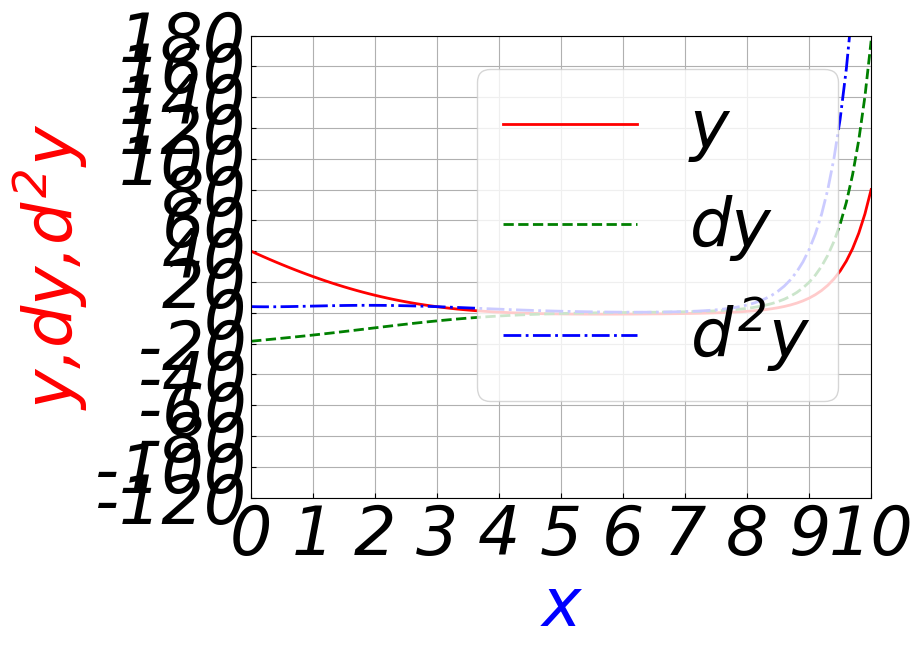

Here is the Python script that generated this plot:
# 09-BVP_ode.py
import matplotlib as mpl
import matplotlib.pyplot as plt
import numpy as np
from scipy.integrate import odeint
from scipy.integrate import solve_bvp

# 设置刻度线朝内
plt.rcParams["xtick.direction"] = "in"
plt.rcParams["ytick.direction"] = "in"
# 全局设置字体
mpl.rcParams["font.sans-serif"] = ["FangSong"]  # 保证显示中文字
mpl.rcParams["axes.unicode_minus"] = False  # 保证负号显示
mpl.rcParams["font.size"] = 48  # 设置字体大小
mpl.rcParams["font.style"] = "oblique"  # 设置字体风格，倾斜与否
mpl.rcParams["font.weight"] = "normal"  # "normal",=500，设置字体粗细
font1 = {"family": "Times New Roman"}
tspan = np.linspace(0, 10, 101)  # 确定自变量范围
y_tspan = np.zeros((2, tspan.size))  # 确定应变量初值
# 定义微分方程,注意和程序08-bc_ode中的不同，自变量t放在前面
def dy(t, y):  # 已知微分方程y1的两个端点值为40和80，但不知y2的开始端点值，注意和ode定义方程dy(y,t)的不同
    y1, y2 = y[0], y[1]
    dy1 = y2
    dy2 = 0.05 * (1 + t**2) * y1 + 2
    return np.vstack((dy1, dy2))


# 定义边界条件#
def BC(ya, yb):
    f1, f2 = 40, 80
    return np.array([ya[0] - f1, yb[0] - f2])
    # return np.array([20*ya[1]-f1*ya[0], 40*yb[0]-f2*yb[1]])
    # 可以其他边界条件，ya表示左边界，yb表示右边界，以bc=0的形式表示边界条件


sol = solve_bvp(dy, BC, tspan, y_tspan)
y = sol.sol(tspan)[0]
dyy = sol.sol(tspan)[1]
dy_2= 0.05 * (1 +tspan**2) * y + 2
plt.figure(figsize=(8, 6), dpi=80)  # 创建一个 8 * 6 点（point）的图，并设置分辨率为 80
# 绘制温度曲线，使用红色、连续的、宽度为 2（像素）的线条
plt.plot(tspan, y, label="y", color="red", linewidth=2, linestyle="-")
# 绘制温度变化速率曲线，使用绿色的、虚线、宽度为 2 （像素）的线条
plt.plot(tspan, dyy, label="dy", color="green", linewidth=2.0, linestyle="--")
plt.plot(tspan, dy_2, label="$d^2y$", color="blue", linewidth=2.0, linestyle="-.")

plt.xticks(np.linspace(0, 10, 11, endpoint=True))  # 设置横轴刻度
plt.xlim(0, 10)  # 设置x轴的上下限
plt.ylim(-120, 180)
plt.xlabel("x", font1, color="blue")  # 设置x轴描述信息
plt.ylabel("y,dy,$d^2y$", font1,color="red")  # 设置y轴描述信息
plt.yticks(np.linspace(-120, 180, 16))  # 设置纵轴刻度
plt.legend()
plt.grid(True)
plt.savefig("g:\\bvp_ode.png", dpi=72)  # 以分辨率 72 来保存图片
plt.show()  # 在屏幕上显示
